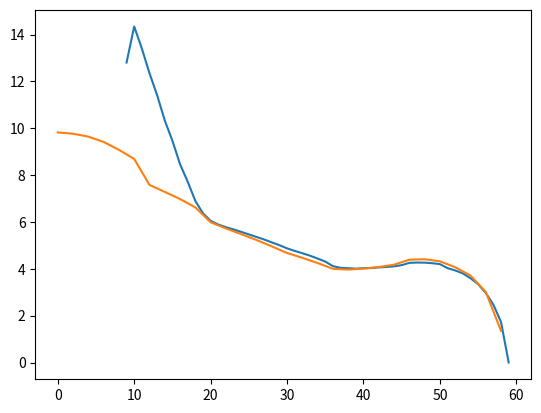

Write the Python code that produced this figure.
import matplotlib.pyplot as plt

s0 = '''59	733 mae 0.00148207 mse 0.00747858 n_data 1165938 n_param 528065 n_used_params 37671
58	670 mae 1.72615 mse 6.06521 n_data 1169517 n_param 528065 n_used_params 88370
57	653 mae 2.46903 mse 11.2146 n_data 1173224 n_param 528065 n_used_params 140766
56	654 mae 2.97058 mse 15.7668 n_data 1176515 n_param 528065 n_used_params 183294
55	636 mae 3.34599 mse 19.6235 n_data 1179408 n_param 528065 n_used_params 213017
54	634 mae 3.59767 mse 22.5228 n_data 1181643 n_param 528065 n_used_params 231032
53	651 mae 3.80313 mse 24.9832 n_data 1183383 n_param 528065 n_used_params 241441
52	650 mae 3.9298 mse 26.5923 n_data 1184759 n_param 528065 n_used_params 247185
51	615 mae 4.02845 mse 27.8628 n_data 1185784 n_param 528065 n_used_params 250782
50	525 mae 4.19917 mse 30.0624 n_data 1286683 n_param 528065 n_used_params 287935
49	524 mae 4.23916 mse 30.6137 n_data 1287980 n_param 528065 n_used_params 289377
48	514 mae 4.26203 mse 30.9882 n_data 1289061 n_param 528065 n_used_params 290352
47	491 mae 4.26701 mse 30.9948 n_data 1290304 n_param 528065 n_used_params 290265
46	508 mae 4.25308 mse 30.8069 n_data 1291275 n_param 528065 n_used_params 290330
45	550 mae 4.15662 mse 29.455 n_data 1227594 n_param 528065 n_used_params 271288
44	562 mae 4.1044 mse 28.7446 n_data 1193611 n_param 528065 n_used_params 246921
43	561 mae 4.07883 mse 28.4155 n_data 1195093 n_param 528065 n_used_params 245026
42	546 mae 4.06026 mse 28.2003 n_data 1196235 n_param 528065 n_used_params 243300
41	539 mae 4.03371 mse 27.919 n_data 1197384 n_param 528065 n_used_params 241383
40	559 mae 4.02612 mse 27.8746 n_data 1198325 n_param 528065 n_used_params 239618
39	552 mae 4.00605 mse 27.7505 n_data 1199109 n_param 528065 n_used_params 237650
38	559 mae 4.02561 mse 28.1186 n_data 1199715 n_param 528065 n_used_params 235696
37	564 mae 4.04156 mse 28.4715 n_data 1200216 n_param 528065 n_used_params 233115
36	571 mae 4.11399 mse 29.5397 n_data 1200593 n_param 528065 n_used_params 230682
35	588 mae 4.30888 mse 32.3274 n_data 1200918 n_param 528065 n_used_params 228331
34	589 mae 4.43721 mse 34.2522 n_data 1201170 n_param 528065 n_used_params 226294
33	586 mae 4.56017 mse 36.1269 n_data 1201349 n_param 528065 n_used_params 223857
32	590 mae 4.66557 mse 37.8001 n_data 1201500 n_param 528065 n_used_params 221612
31	634 mae 4.76428 mse 39.4352 n_data 1201600 n_param 528065 n_used_params 218624
30	645 mae 4.87246 mse 41.2529 n_data 1201640 n_param 528065 n_used_params 216133
29	646 mae 5.00876 mse 43.6035 n_data 1201671 n_param 528065 n_used_params 212875
28	656 mae 5.12748 mse 45.7825 n_data 1201677 n_param 528065 n_used_params 209744
27	657 mae 5.25139 mse 48.1207 n_data 1201679 n_param 528065 n_used_params 205564
26	670 mae 5.35998 mse 50.1345 n_data 1201680 n_param 528065 n_used_params 201941
25	676 mae 5.46805 mse 52.2879 n_data 1201684 n_param 528065 n_used_params 196749
24	684 mae 5.57723 mse 54.5016 n_data 1201689 n_param 528065 n_used_params 192171
23	700 mae 5.68088 mse 56.641 n_data 1201694 n_param 528065 n_used_params 185618
22	712 mae 5.77615 mse 58.7431 n_data 1201700 n_param 528065 n_used_params 179056
21	727 mae 5.889 mse 61.1443 n_data 1201704 n_param 528065 n_used_params 170939
20	751 mae 6.04731 mse 64.8435 n_data 1201759 n_param 528065 n_used_params 163472
19	2393 mae 6.36952 mse 73.6586 n_data 533337 n_param 528065 n_used_params 126414
18	2381 mae 6.89784 mse 89.7818 n_data 533350 n_param 528065 n_used_params 116919
17	2447 mae 7.71937 mse 115.229 n_data 533351 n_param 528065 n_used_params 105656
16	2492 mae 8.4651 mse 140.555 n_data 533371 n_param 528065 n_used_params 94777
15	2546 mae 9.46746 mse 174.525 n_data 533381 n_param 528065 n_used_params 83115
14	2574 mae 10.3309 mse 205.711 n_data 533399 n_param 528065 n_used_params 72059
13	2627 mae 11.4117 mse 243.333 n_data 533414 n_param 528065 n_used_params 60697
12	2673 mae 12.3503 mse 278.916 n_data 533433 n_param 528065 n_used_params 50074
11	2761 mae 13.4044 mse 317.776 n_data 533438 n_param 528065 n_used_params 39574
10	2817 mae 14.3434 mse 354.258 n_data 533457 n_param 528065 n_used_params 29422
9	2761 mae 12.8046 mse 294.112 n_data 586611 n_param 528065 n_used_params 18507'''

x0 = []
y0 = []
for line in s0.splitlines():
    line_split = line.split()
    #if int(line_split[0]) > 20:
    x0.append(int(line_split[0]))
    y0.append(float(line_split[3]))

s1 = '''29	314 600 345.584 1.34994
28	274 600 771.565 3.01393
27	254 600 950.331 3.71223
26	246 600 1041.44 4.06813
25	226 601 1105.64 4.31892
24	205 600 1128.64 4.40876
23	202 600 1123.77 4.38973
22	229 600 1068.41 4.17347
21	234 600 1042.92 4.07392
20	232 601 1025.86 4.00728
19	231 600 1015.66 3.96744
18	233 602 1023.72 3.99889
17	233 601 1086.98 4.24601
16	237 601 1143.84 4.46811
15	238 601 1196.85 4.6752
14	242 602 1269.22 4.95789
13	245 600 1338.92 5.23016
12	251 601 1402.53 5.47864
11	258 601 1465.15 5.72325
10	268 602 1532.73 5.98722
9  1 428 1694.84 6.62046
8  1 454 1786.29 6.97769
7  1 496 1864.17 7.28191
6  1 1092 1940.67 7.58073
5  1 1612 2224.65 8.69004    
4  1 1823 2324.23 9.07903
3  1 2291 2410.24 9.41499
2  1 2535 2468.24 9.64155
1  1 2793 2500.04 9.76579
0  1 385 2514.14 9.82084'''

x1 = []
y1 = []
for line in s1.splitlines():
    line_split = line.split()
    x1.append(int(line_split[0]) * 2)
    y1.append(float(line_split[4]))


plt.plot(x0, y0, label='data_0')
plt.plot(x1, y1, label='data_1')
plt.show()
